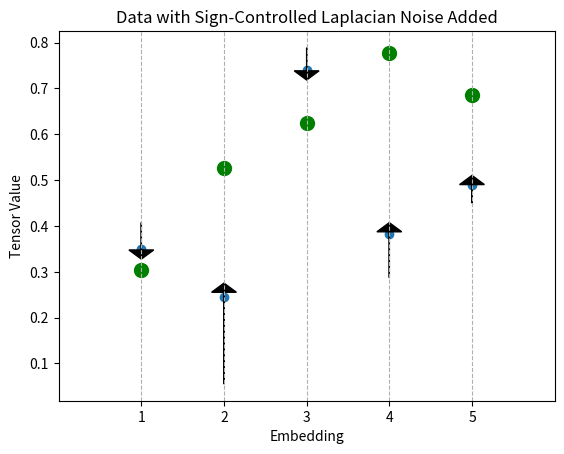

This figure's Python source:
import matplotlib.pyplot as plt
import numpy as np
from matplotlib.animation import FuncAnimation

np.random.seed(40)

# Generate random data
x = [i for i in range(1,6)]
y = np.random.rand(5)

# Create scatter plot
fig, ax = plt.subplots()
sc = ax.scatter(x, y, label="Data")
plt.xlabel('Embedding')
plt.ylabel('Tensor Value')
plt.xlim(0, 6)
plt.xticks(np.arange(1, 6))
plt.grid(axis='x', linestyle='--')
plt.title('Data with Sign-Controlled Laplacian Noise Added')

# Add laplacian noise
controlled = [-0.06, 0.2, -0.05, 0.1, 0.04]
yn = y + controlled

# Add arrows
for i in range(len(x)):
    plt.arrow(x[i], y[i], 0, controlled[i], head_width=0.3, head_length=0.02, fc='black', ec='black')

# Add data centers
yc = np.random.rand(5)
ax.scatter(x, yc, label="Group Center", color="green", s=100)
# plt.legend()

# Define update function for animation
def update(frame):
    if frame == 0:
        return sc,
    else:
        for i in range(len(x)):
            y[i] += controlled[i] * 0.05
        sc.set_offsets(np.c_[x, y])
        return sc,

# Create animation
ani = FuncAnimation(fig, update, frames=np.arange(20), blit=True)

# Save animation as GIF
ani.save('scatter_animation.gif', writer='pillow', fps=10)

# plt.show()

